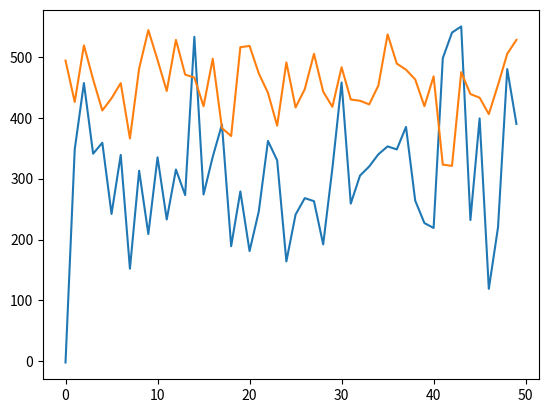

Write the Python code that produced this figure.
import numpy as np
import random
import matplotlib.pyplot as plt

class robot:
    def __init__(self):
        self.x = 0
        self.y = 0
        self.reward = 0
        self.collection = 0

    # Sensor Functions
    def getCurrent(self, grid):
        return grid[self.x][self.y]

    def getNorth(self, grid):
        return grid[self.x - 1][self.y]

    def getSorth(self, grid):
        return grid[self.x + 1][self.y]

    def getEast(self, grid):
        return grid[self.x][self.y + 1]

    def getWest(self, grid):
        return grid[self.x][self.y - 1]

    # Action Functions
    def pickUp(self, grid):  # pick up a can
        if grid[self.x][self.y] == 1:
            grid[self.x][self.y] = 0
            return True  # if action was successful
        else:
            return False

    def moveNorth(self, grid):  # move north on the grid
        if self.getNorth(grid) == -1:
            return False
        self.x -= 1
        return True  # if action was successful

    def moveSouth(self, grid):  # move south on the grid
        if (self.getSorth(grid) == -1):
            return False
        self.x += 1
        return True  # if action was successful

    def moveEast(self, grid):  # move east on the grid
        if (self.getEast(grid) == -1):
            return False
        self.y += 1
        return True  # if action was successful

    def moveWest(self, grid):  # move est on the grid
        if (self.getWest(grid) == -1):
            return False
        self.y -= 1
        return True  # if action was successful

    # Other Functions
    def convertState(self, grid):  # represents state as a tuple
        stateVector = (self.getCurrent(grid), self.getNorth(grid), self.getSorth(grid), self.getEast(grid), self.getWest(grid))
        return stateVector

    def selectAction(self, curr_state, qTable, epsilon):
        if np.random.rand() < epsilon:
            # print("epsilon:")
            # print(epsilon)
            action = random.randint(0, 4)
            return action
        poss_actions = list()  # list of possible action's q values
        PU = qTable[curr_state][0]  # pick up q value
        poss_actions.append(PU)
        N = qTable[curr_state][1]  # move north q value
        poss_actions.append(N)
        S = qTable[curr_state][2]  # move south q value
        poss_actions.append(S)
        E = qTable[curr_state][3]  # move east q value
        poss_actions.append(E)
        W = qTable[curr_state][4]  # move west q value
        poss_actions.append(W)
        Max = max(poss_actions)  # the max q value of all possible actions
        #print(Max)
        if (Max == N):
            action = 1
        if (Max == PU):
            action = 0
        elif (Max == S):
            action = 2
        elif (Max == E):
            action = 3
        elif (Max == W):
            action = 4
        return action

    def performAction(self, action, grid):  # perform the action that was selected
        if (action == 0):  # Pick up
            success = self.pickUp(grid)
            if (success == True):
                self.collection += 1
                return 10
            else:
                return -1
        elif (action == 1):  # move North
            success = self.moveNorth(grid)
            if (success == True):
                return 0
            else:
                return -5
        elif (action == 2):  # move South
            success = self.moveSouth(grid)
            if (success == True):
                return 0
            else:
                return -5
        elif (action == 3):  # move East
            success = self.moveEast(grid)
            if (success == True):
                return 0
            else:
                return -5
        elif (action == 4):  # move West
            success = self.moveWest(grid)
            if (success == True):
                return 0
            else:
                return -5


    def train(self, qTable):
        N = 5000  # number of reps for training
        epsilon = 0.1  # greedy action selection
        rewardList = list()
        plotList = list()

        for i in range(N):
            M = 200  # number of reps
            E = 0.2  # 𝜂
            G = 0.9  # 𝛾
            grid = np.random.randint(2, size=(12, 12))  # creates grid
            for j in range(len(grid)):
                for k in range(len(grid[j])):
                    if j == 0 or j == 11 or k == 0 or k == 11:
                        grid[j][k] = -1
            self.x = random.randint(1, 10)
            self.y = random.randint(1, 10)
            self.collection = 0
            self.reward = 0
            totalCans = np.sum(grid == 1)
            for step in range(M):
                curr_state = self.convertState(grid)
                if curr_state not in qTable:  # if first time seeing state then add to Q_matrrix
                    qTable[curr_state] = np.zeros(5)
                action = self.selectAction(curr_state, qTable, epsilon)
                reward = self.performAction(action, grid)
                self.reward += reward
                new_state = self.convertState(grid)
                if new_state not in qTable:  # if first time seeing state then add to Q_matrrix
                    qTable[new_state] = np.zeros(5)
                qTable[curr_state][action] = qTable[curr_state][action] + E * (reward + G * max(qTable[new_state]) - qTable[curr_state][action])
            print("Cans Collected:")
            print(self.collection)
            print("Total Reward:")
            print(self.reward)
            print("Points lost:")
            lost = ((self.collection * 10) - self.reward)
            print(lost)
            print("Iteration:")
            print(i)
            print('\n')
            if i % 50 == 0:
                epsilon -= 0.001
            if i % 100 == 0:
                plotList.append(self.reward)
            rewardList.append(self.reward)
        #print("size:", len(rewardList))
        print("Average Reward(training):")
        print(sum(rewardList) / N)
        plt.plot(plotList)
        plt.show()




    def test(self, qTable):
        N = 5000  # number of reps for testing
        epsilon = 0.1  # greedy action selection
        rewardList = list()
        plotList = list()
        for i in range(N):
            M = 200  # number of reps
            grid = np.random.randint(2, size=(12, 12))  # creates grid
            for j in range(len(grid)):
                for k in range(len(grid[j])):
                    if j == 0 or j == 11 or k == 0 or k == 11:
                        grid[j][k] = -1
            self.x = random.randint(1, 10)
            self.y = random.randint(1, 10)
            self.reward = 0
            for step in range(M):
                curr_state = self.convertState(grid)
                action = self.selectAction(curr_state, qTable, epsilon)
                reward = self.performAction(action, grid)
                self.reward += reward
            if i % 100 == 0:
                plotList.append(self.reward)
            rewardList.append(self.reward)

        print("Average Reward(test):")
        print(sum(rewardList) / N)
        plt.plot(plotList)
        print(len(rewardList))
        plt.show()


if __name__ == '__main__':
    qTable = {}
    Robby = robot()
    Robby.train(qTable)  # trains Robby
    Robby.test(qTable)  # tests Robby+

